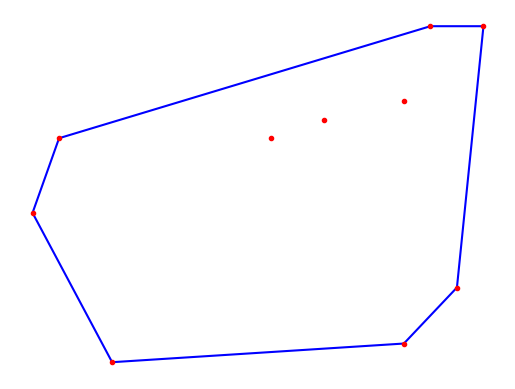

Recreate this plot in Python.
#-*- coding: utf-8 -*-
import numpy as np
import matplotlib.pyplot as plt

def generate_data(low,high,size):
    return np.random.randint(low,high,size=size)
def get_lowest_point(data):
    lowsetPoint=np.zeros((1,2))
    for index,item in enumerate(data):
        if index == 0:
            lowsetPoint=item
        elif lowsetPoint[1]>=item[1] or (lowsetPoint[1]==item[1] and lowsetPoint[0]<item[0]):
            lowsetPoint=item
    return lowsetPoint

def CCW(a,b,c):
    if (b[0]-a[0])*(c[1]-a[1]) >= (c[0]-a[0])*(b[1]-a[1]) :
        return True
    return False

def gift_wrapping():
    S=generate_data(0,20,size=(10,2))
    lowestPoint=get_lowest_point(S) #　 search lowest points
    pointOnHull=lowestPoint  #  lowest and leftmost point  in S 
    n=len(S) #S total count
    i=0 
    print(S)
    path = [None]*n   
    while True:
        #print(path[i])
        path[i]=pointOnHull
        endPoint=S[0]
        for j in range(1,n):
            if (endPoint[0] == pointOnHull[0] and endPoint[1] == pointOnHull[1]) or not CCW(S[j],path[i],endPoint):
                endPoint = S[j]
        i=i+1
        pointOnHull = endPoint
        if endPoint[0] == path[0][0] and endPoint[1] == path[0][1]:
            break
     

    while path[-1] is None :
        path.pop(i)
    print(path) 
    path=np.array(path)
    return path,S
def plot(L,P):

    plt.figure()
    plt.plot(L[:,0],L[:,1], 'b-', picker=5)
    plt.plot([L[-1,0],L[0,0]],[L[-1,1],L[0,1]], 'b-', picker=5)
    plt.plot(P[:,0],P[:,1],".r")
    plt.axis('off')
    plt.show()
    
if __name__ == "__main__":
    
    data,total=gift_wrapping()
    plot(data,total)
    